Dataset: Tomato_Disease_Mini_Project_2 (GitHub, mywebsittest/Tomato_Disease_Mini_Project_2). Classes: reject, ripe, unripe.

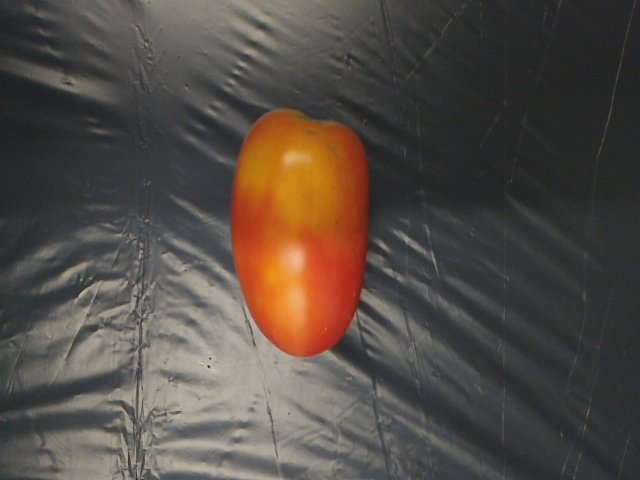
Label: unripe

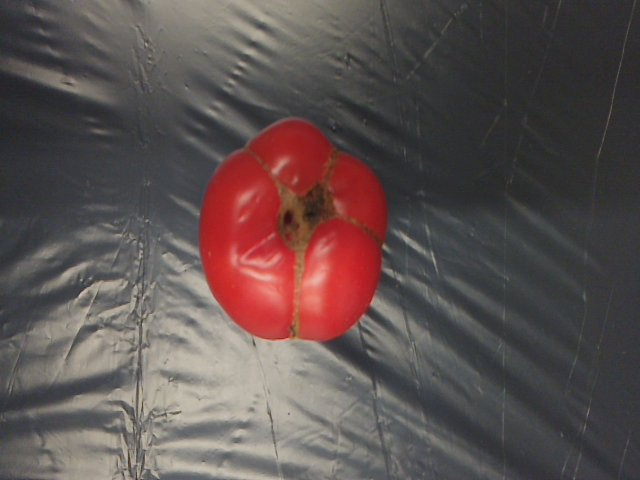
Label: reject

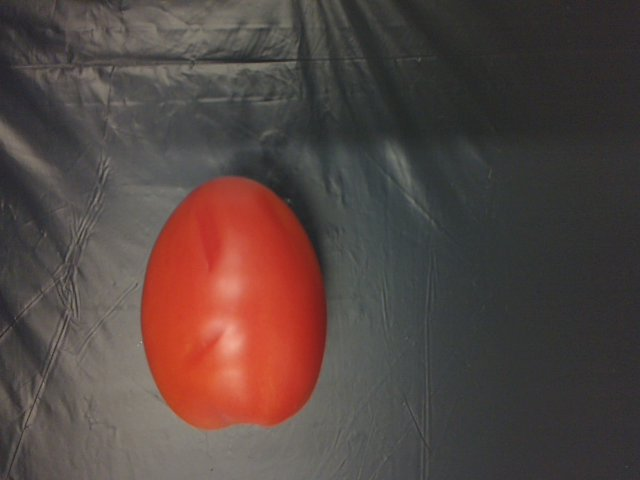
Label: ripe

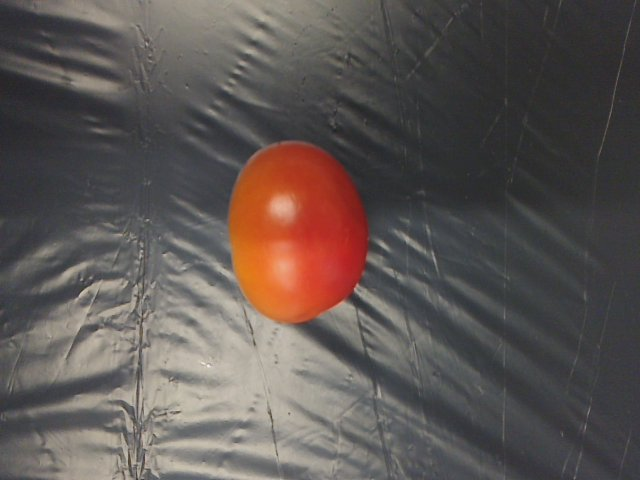
Label: unripe

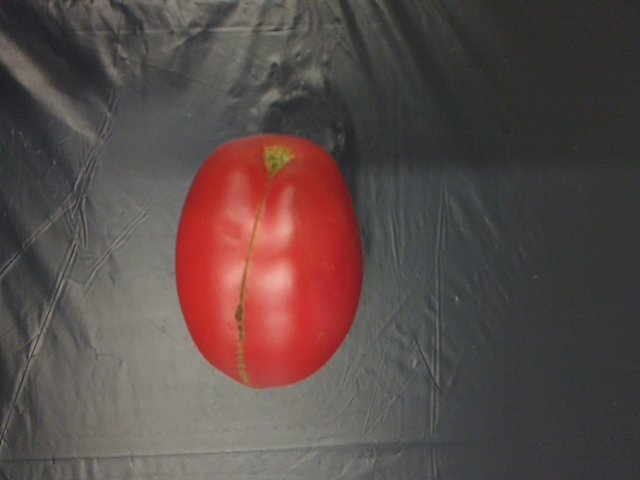
Label: reject

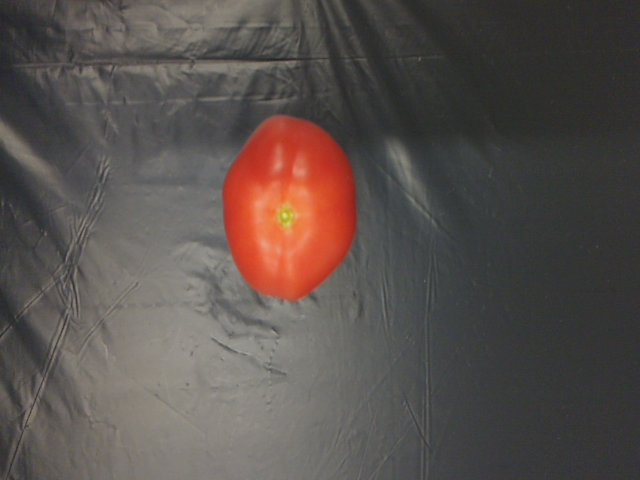
Label: ripe
